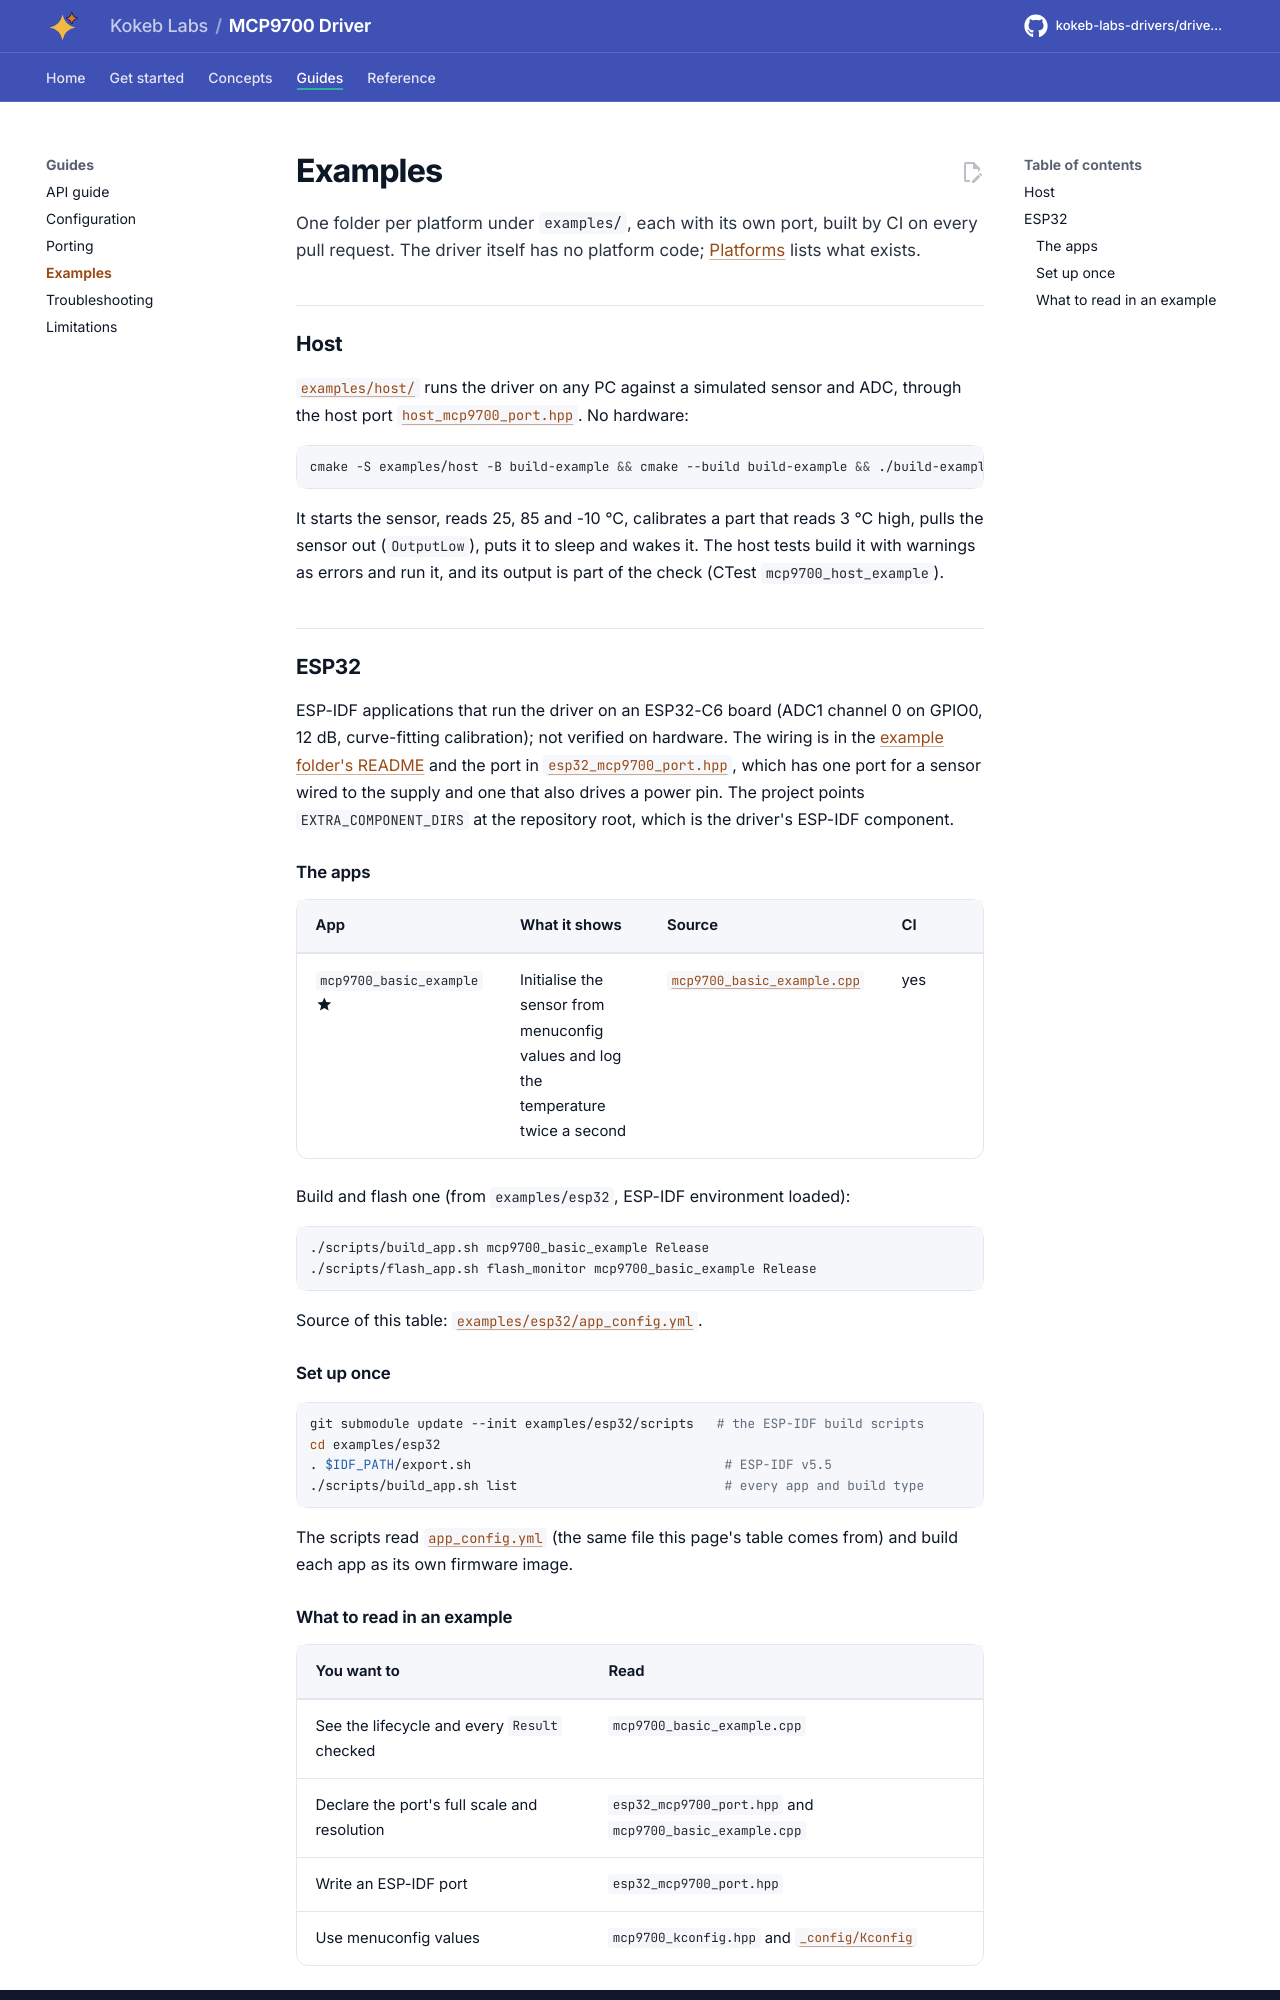

repository: kokeb-labs-drivers/driver-mcp9700 · page: dev/examples/index.html · generator: mkdocs

# Examples

One folder per platform under `examples/`, each with its own port, built by CI on every pull request. The driver
itself has no platform code; [Platforms](platforms.md) lists what exists.

## Host

[`examples/host/`](../examples/host/README.md) runs the driver on any PC against a simulated sensor and ADC, through the
host port [`host_mcp9700_port.hpp`](../examples/host/host_mcp9700_port.hpp). No hardware:

```bash
cmake -S examples/host -B build-example && cmake --build build-example && ./build-example/mcp9700_host_example
```

It starts the sensor, reads 25, 85 and -10 °C, calibrates a part that reads 3 °C high, pulls the sensor out
(`OutputLow`), puts it to sleep and wakes it. The host tests build it with warnings as errors and run it, and its
output is part of the check (CTest `mcp9700_host_example`).

## ESP32

ESP-IDF applications that run the driver on an ESP32-C6 board (ADC1 channel 0 on GPIO0, 12 dB, curve-fitting
calibration); not verified on hardware. The wiring is in the
[example folder's README](../examples/esp32/README.md) and the port in
[`esp32_mcp9700_port.hpp`](../examples/esp32/main/esp32_mcp9700_port.hpp), which has one port for a sensor wired to
the supply and one that also drives a power pin. The project points
`EXTRA_COMPONENT_DIRS` at the repository root, which is the driver's ESP-IDF component.

### The apps

<!-- generated: examples -->
| App | What it shows | Source | CI |
| --- | --- | --- | --- |
| `mcp9700_basic_example` :material-star:{ title="featured" } | Initialise the sensor from menuconfig values and log the temperature twice a second | [`mcp9700_basic_example.cpp`](../examples/esp32/main/mcp9700_basic_example.cpp) | yes |

Build and flash one (from `examples/esp32`, ESP-IDF environment loaded):

```bash
./scripts/build_app.sh mcp9700_basic_example Release
./scripts/flash_app.sh flash_monitor mcp9700_basic_example Release
```

Source of this table: [`examples/esp32/app_config.yml`](../examples/esp32/app_config.yml).
<!-- /generated -->

### Set up once

```bash
git submodule update --init examples/esp32/scripts   # the ESP-IDF build scripts
cd examples/esp32
. $IDF_PATH/export.sh                                 # ESP-IDF v5.5
./scripts/build_app.sh list                           # every app and build type
```

The scripts read [`app_config.yml`](../examples/esp32/app_config.yml) (the same file this page's table comes
from) and build each app as its own firmware image.
